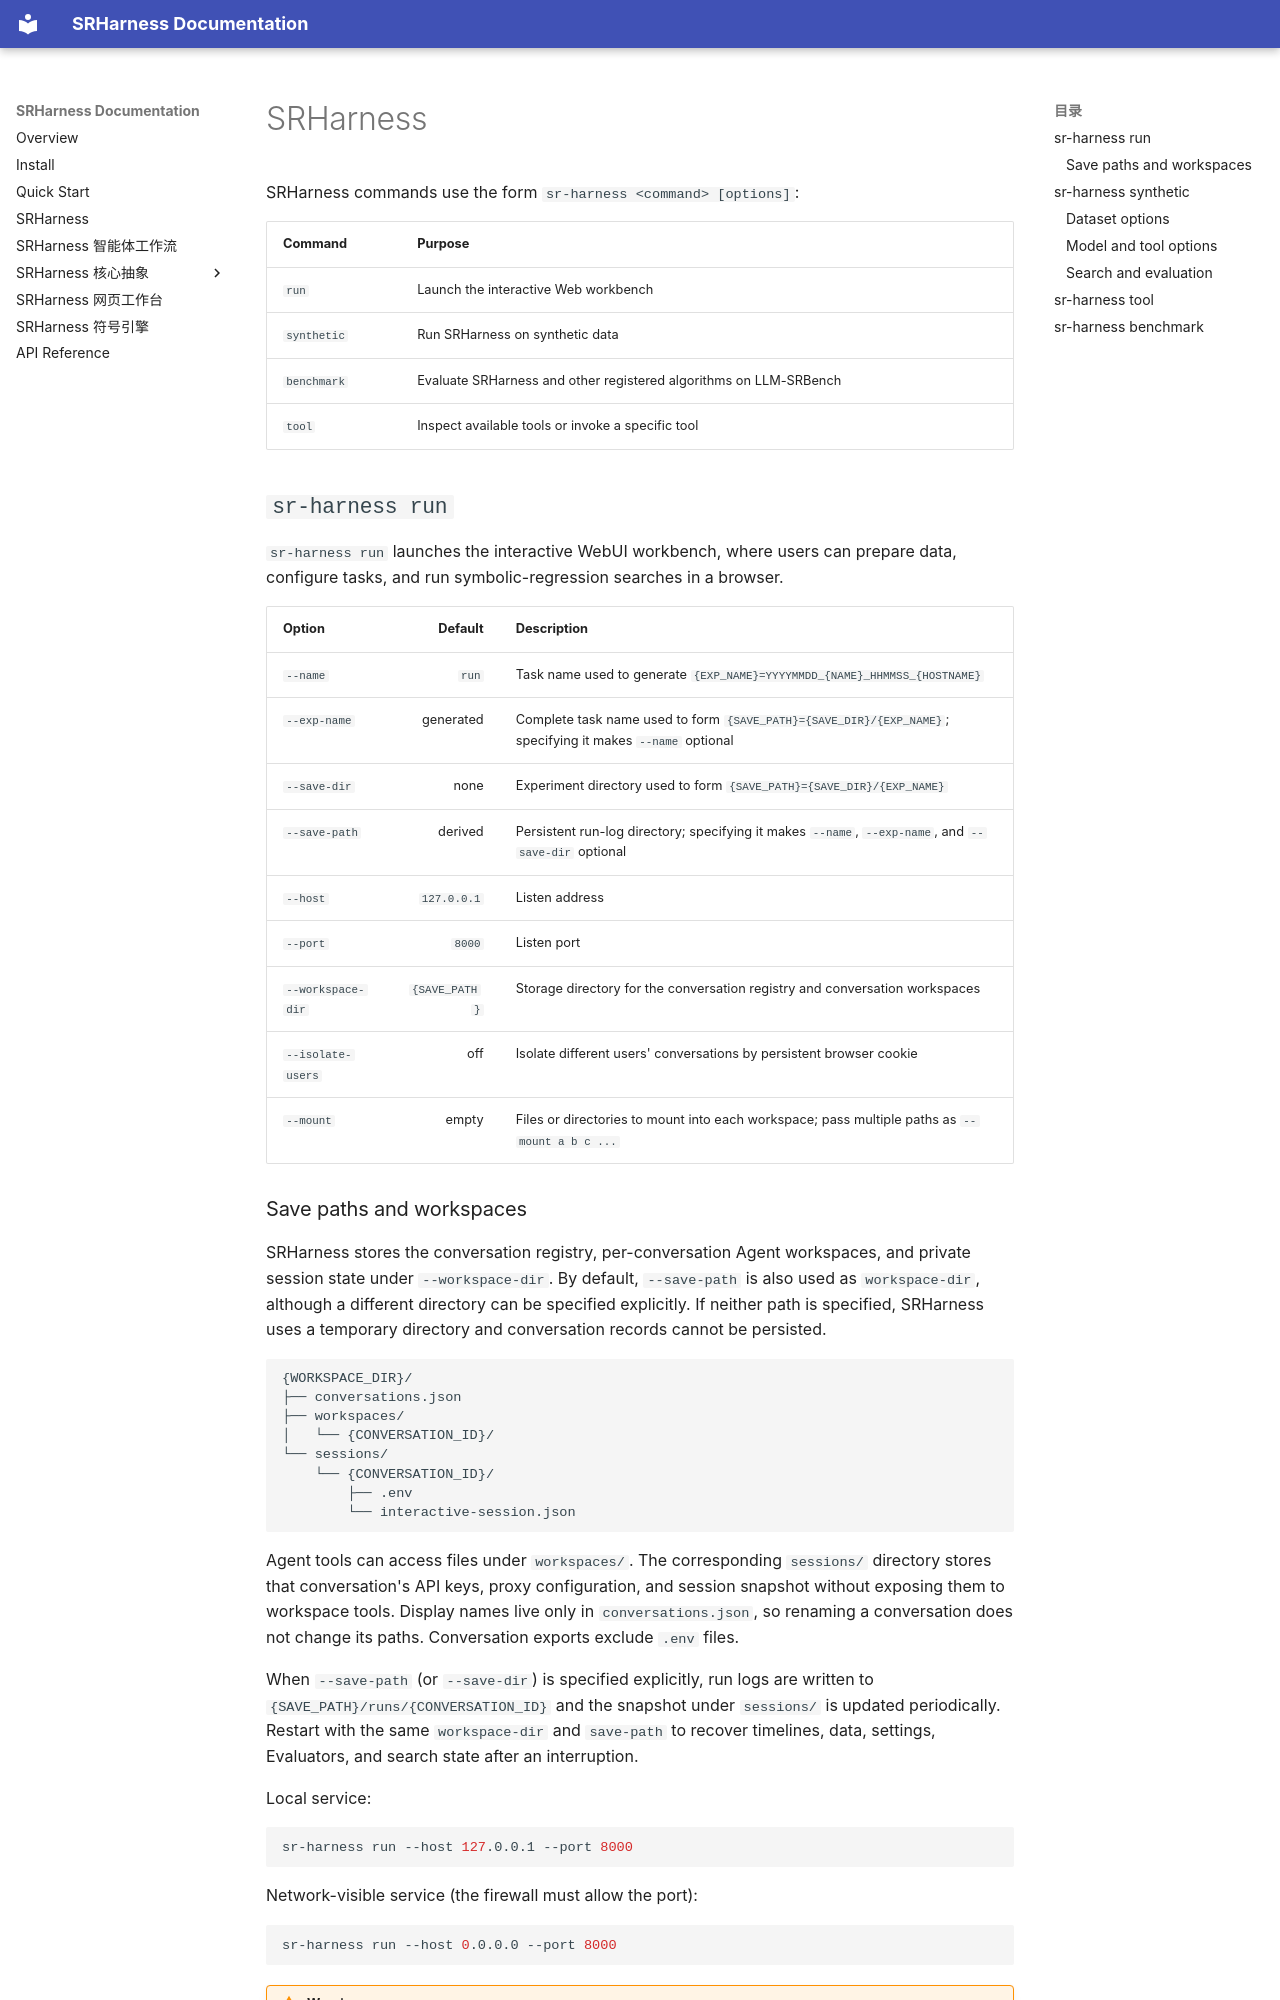

repository: yuzhTHU/SRHarness · page: sr-harness.en/index.html · generator: mkdocs

# SRHarness

SRHarness commands use the form `sr-harness <command> [options]`:

| Command | Purpose |
|---|---|
| `run` | Launch the interactive Web workbench |
| `synthetic` | Run SRHarness on synthetic data |
| `benchmark` | Evaluate SRHarness and other registered algorithms on LLM-SRBench |
| `tool` | Inspect available tools or invoke a specific tool |

## `sr-harness run`

`sr-harness run` launches the interactive WebUI workbench, where users can prepare data, configure tasks, and run symbolic-regression searches in a browser.

| Option | Default | Description |
|---|---:|---|
| `--name` | `run` | Task name used to generate `{EXP_NAME}=YYYYMMDD_{NAME}_HHMMSS_{HOSTNAME}` |
| `--exp-name` | generated | Complete task name used to form `{SAVE_PATH}={SAVE_DIR}/{EXP_NAME}`; specifying it makes `--name` optional |
| `--save-dir` | none | Experiment directory used to form `{SAVE_PATH}={SAVE_DIR}/{EXP_NAME}` |
| `--save-path` | derived | Persistent run-log directory; specifying it makes `--name`, `--exp-name`, and `--save-dir` optional |
| `--host` | `127.0.0.1` | Listen address |
| `--port` | `8000` | Listen port |
| `--workspace-dir` | `{SAVE_PATH}` | Storage directory for the conversation registry and conversation workspaces |
| `--isolate-users` | off | Isolate different users' conversations by persistent browser cookie |
| `--mount` | empty | Files or directories to mount into each workspace; pass multiple paths as `--mount a b c ...` |
